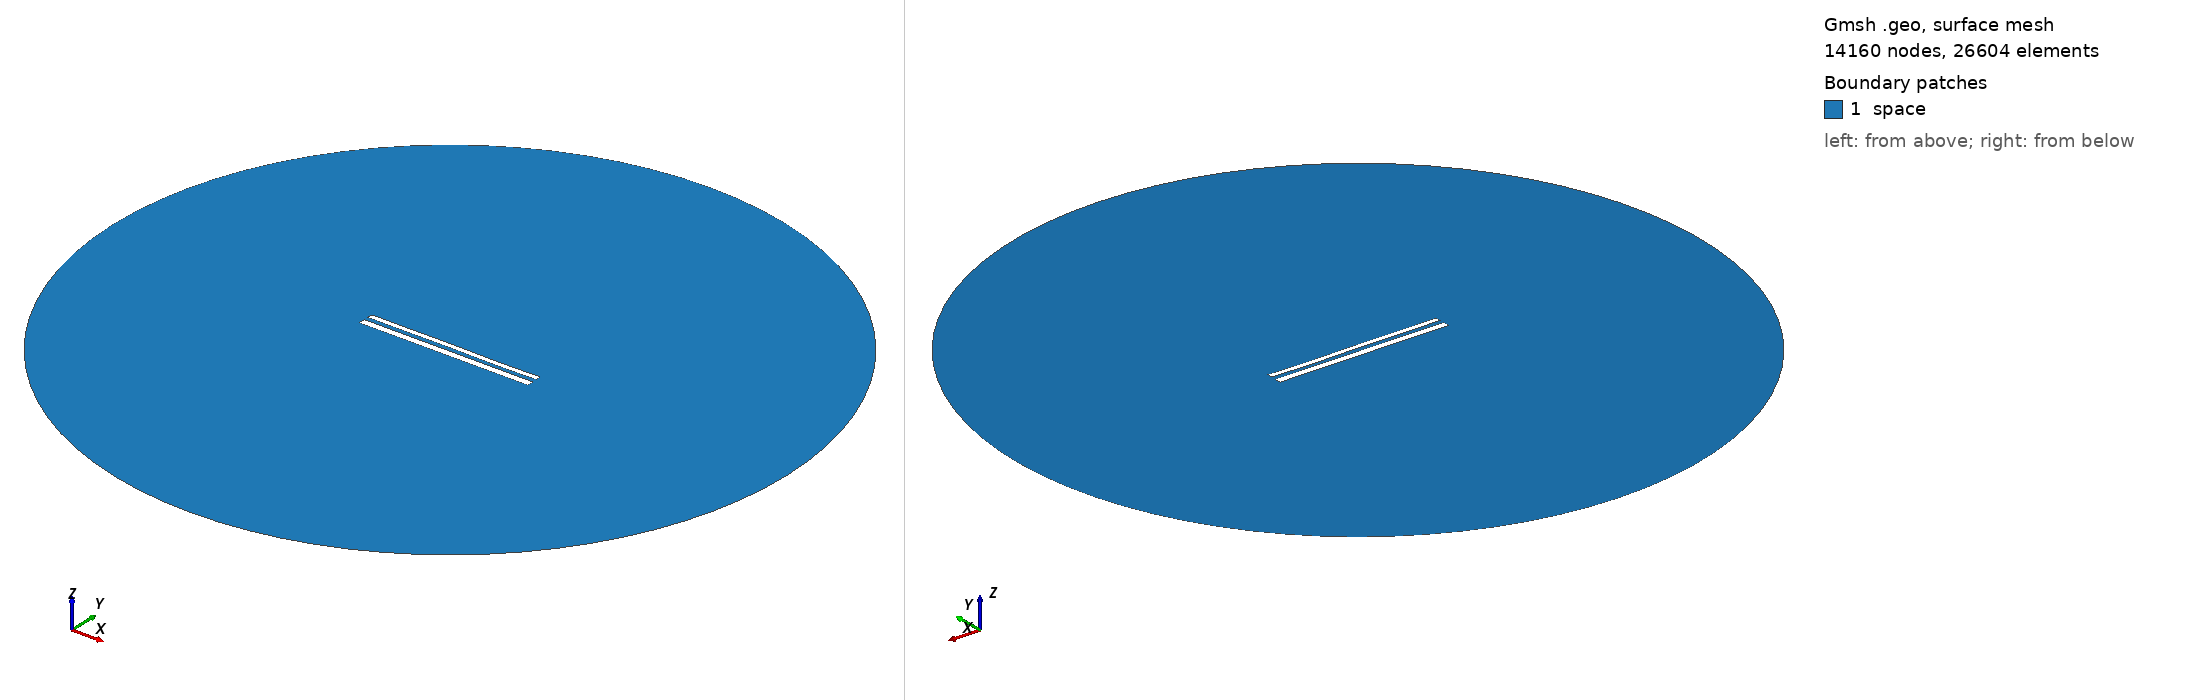

Gmsh geometry script, surface-meshed: 14160 nodes, 26604 surface elements. Boundary patches (legend numbers): 1 space. Left view from above one corner, right view from below the opposite corner. Legend entries are the model's physical surfaces. The drawing asked Gmsh for element sizes between 1% and 20% of the model's largest extent; the script's own settings can give other sizes.

=== 12067.geo (drawn) ===
//---------------------------------------
// Geometry kernel
//---------------------------------------

SetFactory("OpenCASCADE");



//---------------------------------------
// Parameters of the geometry
//---------------------------------------

// Overetch of the upper plate
overetch = 0.375;

// Distance between the plates
distance = 2.5;

// Discretization over the x axis (for the deformation)
nx = 50; 

// Length of the plate
L = 100 - overetch; 

// Number of modes
n = 4; 

// 1st mode coefficient
coeff(1) = -0.075;
beta(1) = 0.596864 * 3.1415926535 / L;

// 2nd mode coefficient
coeff(2) = 0.0;
beta(2) = 1.49418 * 3.1415926535 / L;

// 3rd mode coefficient
coeff(3) = 0.07499999999999998;
beta(3) = 2.50025 * 3.1415926535 / L;

// 4th mode coefficient
coeff(4) = -0.075;
beta(4) = 3.49999 * 3.1415926535 / L;



//---------------------------------------
// Upper plate (deformed rectangle)
//---------------------------------------

// Coordiantes of the upper plate
xmin = -50;
xmax = 50 - overetch;

// Height of the upper plate
yheight = 4 - 2 * overetch;

// Indexes of the points
UpperID[] = {};
LowerID[] = {};
LeftID[] = {};
RightID[] = {};

// Point index
p = 1;

// Horizontal edges
For i In {1:nx}
    x = xmin + (i-1)*(xmax - xmin)/(nx-1);

    y_bottom = distance / 2 + overetch;
    For j In {1:n}
        C = (Cosh(beta(j)*L) + Cos(beta(j)*L)) / (Sinh(beta(j)*L) + Sin(beta(j)*L));
        y_bottom  = y_bottom + coeff(j) * (Cosh(beta(j)*(x+50)) - Cos(beta(j)*(x+50)) - C * (Sinh(beta(j)*(x+50)) - Sin(beta(j)*(x+50))));
    EndFor

    y_top = y_bottom + yheight;

    Point(p) = {x, y_top, 0, 1.0};
    UpperID[i] = p;
    p = p + 1;

    Point(p) = {x, y_bottom, 0, 1.0};
    LowerID[i] = p;
    p = p + 1;
EndFor

// Create point lists
UpperPts[] = {}; LowerPts[] = {};
For i In {1:nx}
  UpperPts[] += {UpperID[i]};
  LowerPts[] += {LowerID[i]};
EndFor

// Build splines
Spline(1) = {UpperPts[]};
Spline(2) = {LowerPts[]};
Line(3) = {LowerPts[nx-1], UpperPts[nx-1]};
Line(4) = {LowerPts[0], UpperPts[0]};

// Build the plane surface
Curve Loop(1) = {2, 3, -1, -4};
Plane Surface(1) = {1};



//---------------------------------------
// Lower plate (rectangle)
//---------------------------------------

// Vertices
Point(1001) = {-50, -1, 0, 1.0};
Point(1002) = { 50, -1, 0, 1.0};
Point(1003) = { 50,  -5, 0, 1.0};
Point(1004) = {-50,  -5, 0, 1.0};

// Edges
Line(5) = {1001, 1002};
Line(6) = {1002, 1003};
Line(7) = {1003, 1004};
Line(8) = {1004, 1001};

// Plane surface
Line Loop(2) = {5, 6, 7, 8};
Plane Surface(2) = {2}; 



//---------------------------------------
// Outer (fictious) boundary
//---------------------------------------

// Points
Point(1005) = {0, 0, 0};       // Center
Point(1006) = {200, 0, 0};     // Start point
Point(1007) = {0, 200, 0};     // 90 degrees
Point(1008) = {-200, 0, 0};    // 180 degrees
Point(1009) = {0, -200, 0};    // 270 degrees

// Circle arcs (each needs start, center, end)
Circle(9) = {1006, 1005, 1007};
Circle(10) = {1007, 1005, 1008};
Circle(11) = {1008, 1005, 1009};
Circle(12) = {1009, 1005, 1006};

// Plane surface for the entire domain
Curve Loop(3) = {9, 10, 11, 12};
Surface(3) = {3};

// Subtract the plates from the whole domain to obtain the actual domain where we want to solve the equations
BooleanDifference{ Surface{3}; Delete; }{ Surface{1}; Surface{2}; Delete; }




//---------------------------------------
// Transfinite Lines/Curves
//---------------------------------------

// Set the number of points on the boundaries
r = 7;

// Plates
Transfinite Curve {1, 2} = 50*r Using Progression 1;
Transfinite Curve {3, 4} = 2*r Using Progression 1;
Transfinite Line {5, 7} = 50*r Using Progression 1;
Transfinite Line {6, 8} = 2*r Using Progression 1;

// Outer boundary
Transfinite Line {9, 10, 11, 12} = 20 Using Progression 1;



//---------------------------------------
// Physical groups
//---------------------------------------                

// Physical curves (boundaries)
Physical Line("force_segment", 10) = {2};
Physical Line("upper_plate", 11) = {1, 3, 4};
Physical Line("lower_plate", 12) = {5, 6, 7, 8};
Physical Line("boundary", 20) = {9, 10, 11, 12};

// Physical Surfaces
Physical Surface("space", 30) = {3};



//---------------------------------------
// 6. Generate the Mesh
//---------------------------------------

// 2D mesh generation
Mesh 2;
